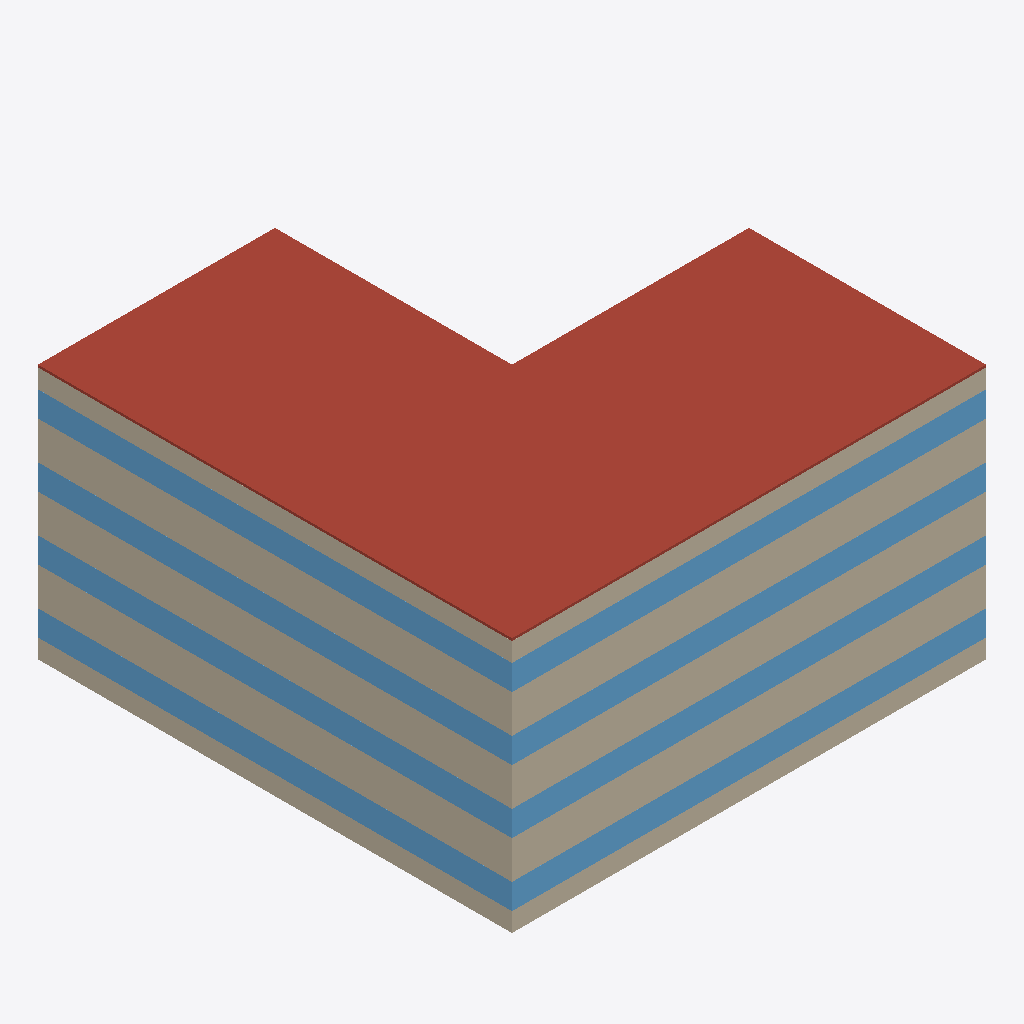
Isometric view of an IFC building model (IFC-SPF (STEP), schema IFC4, length unit metre), seen from the south-west, elements coloured by IFC class: 8 walls (beige), 8 windows (light blue), 2 roofs (red-brown).
Extent 30.0 m × 30.0 m × 16.1 m (x, y, z). Storeys (4): Lantai 1 at 0.00 m; Lantai 2 at 4.00 m; Lantai 3 at 8.00 m; Lantai 4 at 12.00 m. Elements (50): 24 IfcWall, 24 IfcWindow, 2 IfcRoof.

HEADER;
FILE_DESCRIPTION(('ViewDefinition[DesignTransferView]'),'2;1');
FILE_NAME('/dev/null','2026-11-21T21:37:09+07:00',(''),(''),'IfcOpenShell 0.9.0.post1','IfcOpenShell 0.9.0.post1','Nobody');
FILE_SCHEMA(('IFC4'));
ENDSEC;
DATA;
#1=IFCPROJECT('1AmvDHvtzE7O2bRD9cBfQU',$,'OTTV_Synthetic_IFC4',$,$,$,$,(#10),#5);
#12=IFCSITE('35TAet2QHBAwEfknLBedrl',$,'Site',$,$,$,$,$,$,$,$,$,$,$);
#13=IFCBUILDING('08k_aGC_fFdRXTwIBK4g_q',$,'Synthetic_Building',$,$,$,$,$,$,$,$,$);
#28=IFCBUILDINGSTOREY('0SV3mYhTzCd8j3G2FnGjke',$,'Lantai 1',$,$,$,$,$,$,0.0);
#30=IFCBUILDINGSTOREY('1Clnj7cCPC9h4p5SAZ$QRl',$,'Lantai 2',$,$,$,$,$,$,4.0);
#31=IFCBUILDINGSTOREY('3zRH0O8h1BNvneDddhNseS',$,'Lantai 3',$,$,$,$,$,$,8.0);
#32=IFCBUILDINGSTOREY('2cUSxtoDT2tejIE1RtVAKc',$,'Lantai 4',$,$,$,$,$,$,12.0);
#1861=IFCROOF('0vMlNTAlD3Pxnn9C9zoY$m',$,'Atap Beton 1',$,$,#1885,#1880,$,$);
#1886=IFCROOF('1KgaMkTwf6xvghGTthqVcF',$,'Atap Beton 2',$,$,#1910,#1905,$,$);
#1404=IFCWALL('1Xk7NiHhH4ywQka1w60sG6',$,'Dinding_L4_S1',$,$,#1429,#1423,$,$);
#490=IFCWALL('0i71frBMf1i8DorjgGWr9U',$,'Dinding_L2_S1',$,$,#515,#509,$,$);
#1785=IFCWALL('0$NAlgcr58$Pd05cpHaCJw',$,'Dinding_L4_S6',$,$,#1809,#1804,$,$);
#33=IFCWALL('3YmxNxfNb6FO36Td8oCSQr',$,'Dinding_L1_S1',$,$,#58,#52,$,$);
#414=IFCWALL('30leM$2vXDmwDTqkZg5tmE',$,'Dinding_L1_S6',$,$,#438,#433,$,$);
#871=IFCWALL('2T3x1l1xX3VhDBzVEjkN8l',$,'Dinding_L2_S6',$,$,#895,#890,$,$);
#947=IFCWALL('20erj4YvrBbAaeou_rEzdm',$,'Dinding_L3_S1',$,$,#972,#966,$,$);
#1328=IFCWALL('2SWl0oFw90WB5oK2faQ$gI',$,'Dinding_L3_S6',$,$,#1352,#1347,$,$);
#1378=IFCWINDOW('0Ec9SNA7b2z8Ii1FTpzNq3',$,'Kaca_L3_S6',$,$,#1403,#1397,$,$,$,$,$,$);
#84=IFCWINDOW('3vvlGYvcz5NRE8COX8EPnj',$,'Kaca_L1_S1',$,$,#109,#103,$,$,$,$,$,$);
#464=IFCWINDOW('3FQPWiRfj3iAeJq0GiRTrx',$,'Kaca_L1_S6',$,$,#489,#483,$,$,$,$,$,$);
#921=IFCWINDOW('0cD_MMSSX4Ew1t5RE0YQlz',$,'Kaca_L2_S6',$,$,#946,#940,$,$,$,$,$,$);
#998=IFCWINDOW('1tihw2sXXFuukDCEmg8KOO',$,'Kaca_L3_S1',$,$,#1023,#1017,$,$,$,$,$,$);
#1835=IFCWINDOW('2Z56Z$_lT0oBM3v4QsIeFo',$,'Kaca_L4_S6',$,$,#1860,#1854,$,$,$,$,$,$);
#541=IFCWINDOW('3zxIkIdtj30udeQFIqXceP',$,'Kaca_L2_S1',$,$,#566,#560,$,$,$,$,$,$);
#1455=IFCWINDOW('08kRGksyv2GhtEC6zamyDh',$,'Kaca_L4_S1',$,$,#1480,#1474,$,$,$,$,$,$);
ENDSEC;
